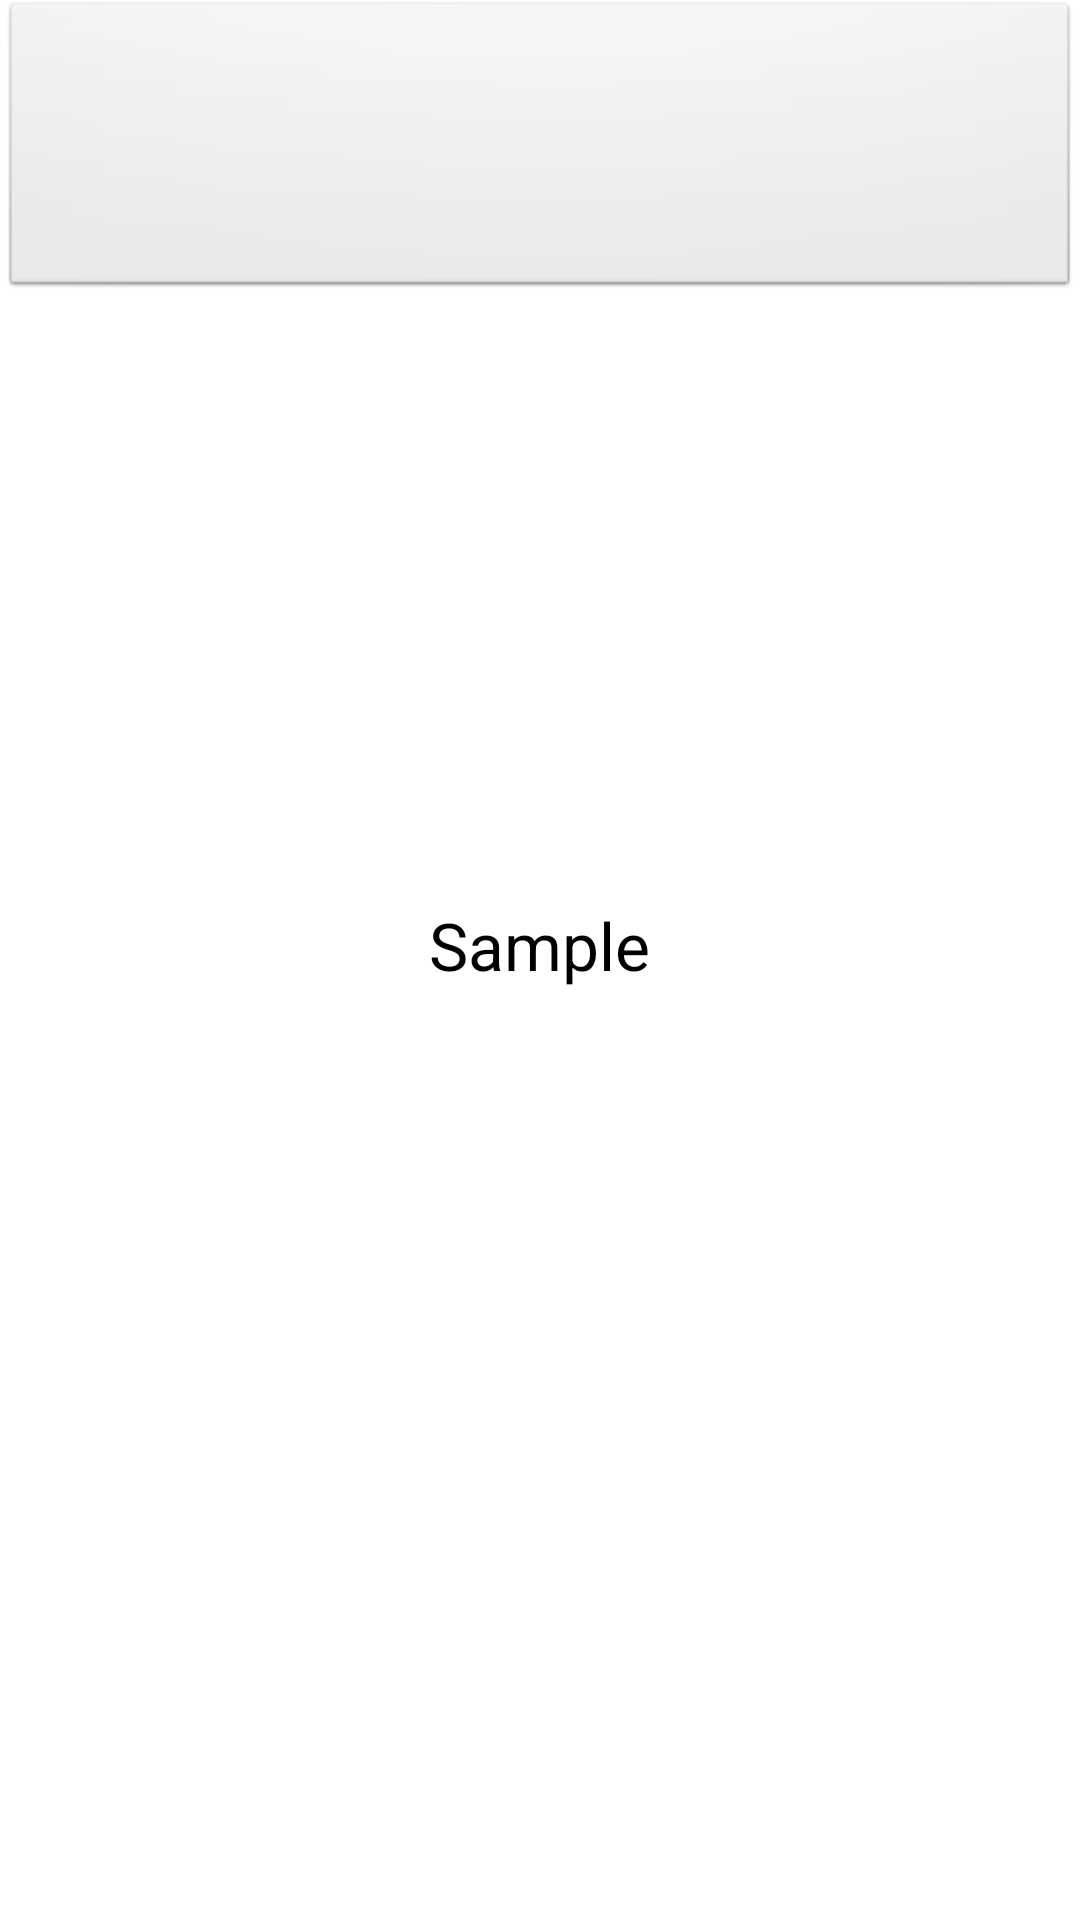

The Android layout XML behind this screen, and the referenced resources:
<!-- AndroidManifest.xml: application theme AppTheme -->
<!-- res/layout/list_row.xml -->
<?xml version="1.0" encoding="utf-8"?>
<FrameLayout xmlns:android="http://schemas.android.com/apk/res/android"
    android:id="@+id/fid"
    android:layout_width="fill_parent"
    android:layout_height="wrap_content"
    android:paddingBottom="10dp"
    android:orientation="vertical" >

    
    <ImageButton
        android:id="@+id/iid"
        android:layout_width="fill_parent"
        android:layout_height="100dp"
        android:onClick="Clicked"
        android:contentDescription="@string/ibDesc" />

    
    <TextView
        android:id="@+id/tid"
        android:layout_width="wrap_content"
        android:layout_height="wrap_content"
        android:layout_gravity="center"
        android:textAppearance="?android:attr/textAppearanceLarge"
        android:text="@string/Sample" />

</FrameLayout>
<!-- resources referenced by this layout -->
<resources>
  <string name="Sample">Sample</string>
  <string name="ibDesc">123</string>
  <style name="AppTheme" parent="AppBaseTheme">
          
      </style>
  <style name="AppBaseTheme" parent="android:Theme.Light">
          
      </style>
</resources>
